Photos from the image-classification dataset "Final_Dataset" in the GitHub repository pavanteja15/tea-dataset. Its 6 classes are: algal spot, brown blight, gray blight, healthy, helopeltis, red spot.

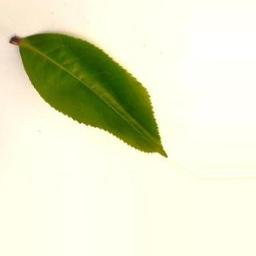
Label: healthy

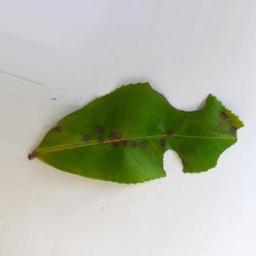
Label: helopeltis

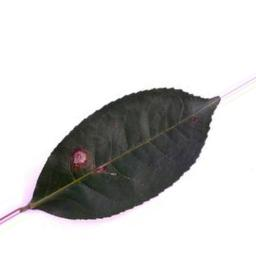
Label: gray blight

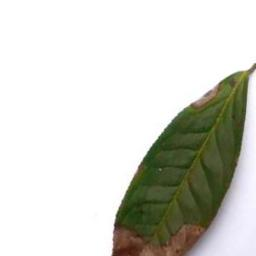
Label: brown blight

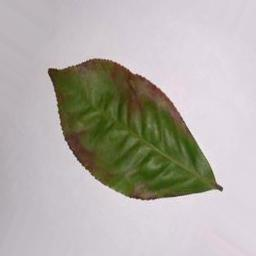
Label: red spot

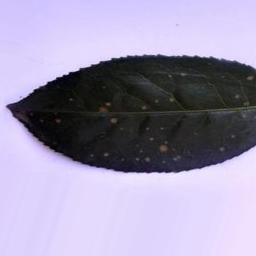
Label: algal spot
